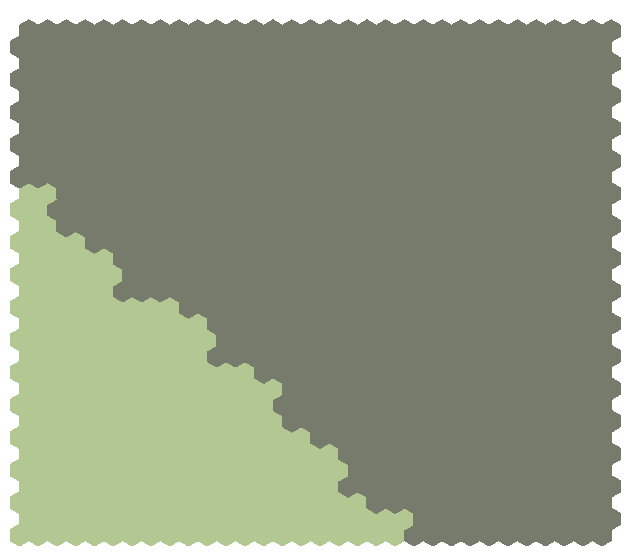

This figure's Python source:
import matplotlib.pyplot as plt
import numpy as np
from matplotlib.patches import RegularPolygon
import matplotlib.colors as mcolors

n_hex_x = 32
n_hex_y = 32
hex_radius = 1  # size of hexagon

# Pointy-topped hexagon dimensions
hex_height = 2 * hex_radius
hex_width = np.sqrt(3) * hex_radius

fig, ax = plt.subplots(figsize=(8, 8))

# Generate some sample values for each hex cell


biomes  = [11,11,11,11,11,11,11,11,11,11,11,11,11,11,267,267,267,267,267,267,267,2817,2817,2817,2817,1,1,1,1,1,1,1,11,11,11,11,11,11,11,11,11,11,11,11,11,267,267,267,267,267,267,267,267,2817,2817,2817,2817,1,1,1,1,1,1,1,11,11,11,11,11,11,11,11,11,11,11,11,267,267,267,267,267,267,267,2817,2817,2817,2817,2817,2817,1,1,1,1,1,1,1,11,11,11,11,11,11,11,11,11,11,11,267,267,267,267,267,267,2817,2817,2817,2817,2817,2817,2817,1,1,1,1,1,1,1,1,11,11,11,11,11,11,11,11,11,11,11,267,267,267,267,267,267,267,2817,2817,2817,2817,2817,2817,1,1,1,1,1,1,1,1,11,11,11,11,11,11,11,11,11,11,267,267,267,267,267,267,267,2817,2817,2817,2817,2817,2817,1,1,1,1,1,1,1,1,1,11,11,11,11,11,11,11,11,267,267,267,267,267,267,267,267,2817,2817,2817,2817,2817,1,1,1,1,1,1,1,1,1,1,1,11,11,11,11,11,11,11,267,267,267,267,267,267,267,2817,2817,2817,2817,2817,2817,1,1,1,1,1,1,1,1,1,1,1,1,11,11,11,11,11,11,11,267,267,267,267,267,267,267,2817,2817,2817,2817,2817,2817,1,1,1,1,1,1,1,1,1,1,1,1,11,11,11,11,11,11,267,267,267,267,267,267,267,267,2817,2817,2817,2817,2817,1,1,1,1,1,1,1,1,1,1,1,1,1,11,11,11,267,267,267,267,267,267,267,267,267,267,2817,2817,2817,2817,2817,1,1,1,1,1,1,1,1,1,1,1,1,1,1,11,11,267,267,267,267,267,267,267,267,2817,2817,2817,2817,2817,2817,2817,1,1,1,1,1,1,1,1,1,1,1,1,1,1,1,11,11,267,267,267,267,267,267,267,267,267,2817,2817,2817,2817,2817,2817,1,1,1,1,1,1,1,1,1,1,1,1,1,1,1,11,267,267,267,267,267,267,267,267,267,2817,2817,2817,2817,2817,2817,1,1,1,1,1,1,1,1,1,1,1,1,1,1,1,1,267,267,267,267,267,267,267,267,267,2817,2817,2817,2817,2817,2817,1,1,1,1,1,1,1,1,1,1,1,1,1,1,1,1,1,267,267,267,267,267,2817,2817,2817,2817,2817,2817,2817,2817,1,1,1,1,1,1,1,1,1,1,1,1,1,1,1,1,1,1,1,267,267,267,267,267,267,2817,2817,2817,2817,2817,2817,2817,1,1,1,1,1,1,1,1,1,1,1,1,1,1,1,1,1,1,1,267,267,267,267,267,2817,2817,2817,2817,2817,2817,2817,1,1,1,1,1,1,1,1,1,1,1,1,1,1,1,1,1,1,1,1,267,267,267,267,2817,2817,2817,2817,2817,2817,2817,1,1,1,1,1,1,1,1,1,1,1,1,1,1,1,1,1,1,1,1,1,267,267,2817,2817,2817,2817,2817,2817,1,1,1,1,1,1,1,1,1,1,1,1,1,1,1,1,1,1,1,1,1,1,1,1,267,267,2817,2817,2817,2817,2817,2817,1,1,1,1,1,1,1,1,1,1,1,1,1,1,1,1,1,1,1,1,1,1,1,1,267,267,2817,2817,2817,2817,2817,1,1,1,1,1,1,1,1,1,1,1,1,1,1,1,1,1,1,1,1,1,1,1,1,1,2817,2817,2817,2817,2817,2817,1,1,1,1,1,1,1,1,1,1,1,1,1,1,1,1,1,1,1,1,1,1,1,1,1,1,2817,2817,2817,2817,2817,1,1,1,1,1,1,1,1,1,1,1,1,1,1,1,1,1,1,1,1,1,1,1,1,1,1,1,2817,2817,2817,2817,2817,1,1,1,1,1,1,1,1,1,1,1,1,1,1,1,1,1,1,1,1,1,1,1,1,1,1,1,2817,2817,2817,2817,1,1,1,1,1,1,1,1,1,1,1,1,1,1,1,1,1,1,1,1,1,1,1,1,1,1,1,1,2817,2817,1,1,1,1,1,1,1,1,1,1,1,1,1,1,1,1,1,1,1,1,1,1,1,1,1,1,1,1,1,1,1,1,1,1,1,1,1,1,1,1,1,1,1,1,1,1,1,1,1,1,1,1,1,1,1,1,1,1,1,1,1,1,1,1,1,1,1,1,1,1,1,1,1,1,1,1,1,1,1,1,1,1,1,1,1,1,1,1,1,1,1,1,1,1,1,1,1,1,1,1,1,1,1,1,1,1,1,1,1,1,1,1,1,1,1,1,1,1,1,1,1,1,1,1,1,1,1,1,1,1,1,1,1,1,1,1,1,1,1,1,1,1,1,1,1,1,1,1,1,1,1,1,1,1,1,1,1,1,1,1,1,1,1,1,1,1,1,1,1,1,1,1,1,1,1,1,1,1,1,1,1,1,1,1,1,1,1,1,1,1]
biomes_simple = [1 if x == 2817 else 11 if x == 267 else x for x in biomes]



biomes_32 = [biomes_simple[i*32:(i+1)*32] for i in range(32)]
values = np.array(biomes_32)

hex_colors = [
    "#FF0000",
    "#767B6C",
    "#767B6C",
    "#B2C791", 
    "#B2C791",
    "#B2C791",
    "#B2C791",
    "#B2C791",
    "#B2C791",
    "#B2C791",
    "#B2C791", 
    "#B2C791",
    "#B2C791",
    "#B2C791",
    "#B2C791",
    "#B2C791"
]


for row in range(n_hex_y):
    for col in range(n_hex_x):
        
        # Calculate hex center x, y for pointy-topped hexagons
        x = col * hex_width
        y = row * (hex_height * 3/4)
        if row % 2 == 1:
            x += hex_width / 2  # offset every other row horizontally for pointy-topped

        val = values[row, col]
        color = hex_colors[val]  # pick color from your hex array

        # Draw hexagon (no rotation needed for pointy-topped)
        hexagon = RegularPolygon(
            (x, y),
            numVertices = 6,
            radius = hex_radius,
            orientation = 0,
            facecolor = color,
            edgecolor = 'none',
            antialiased = False
        )
        ax.add_patch(hexagon)

        # Place value text inside hex
        # ax.text(x, y, str(values[row, col]), ha='center', va='center', fontsize=10)

# Set limits to avoid trimming
ax.set_xlim(-hex_width / 2, hex_width * (n_hex_x + 0.5))
ax.set_ylim(-hex_radius, hex_height * (n_hex_y * 3/4 + 0.25))

ax.set_aspect('equal')
ax.axis('off')

plt.show()